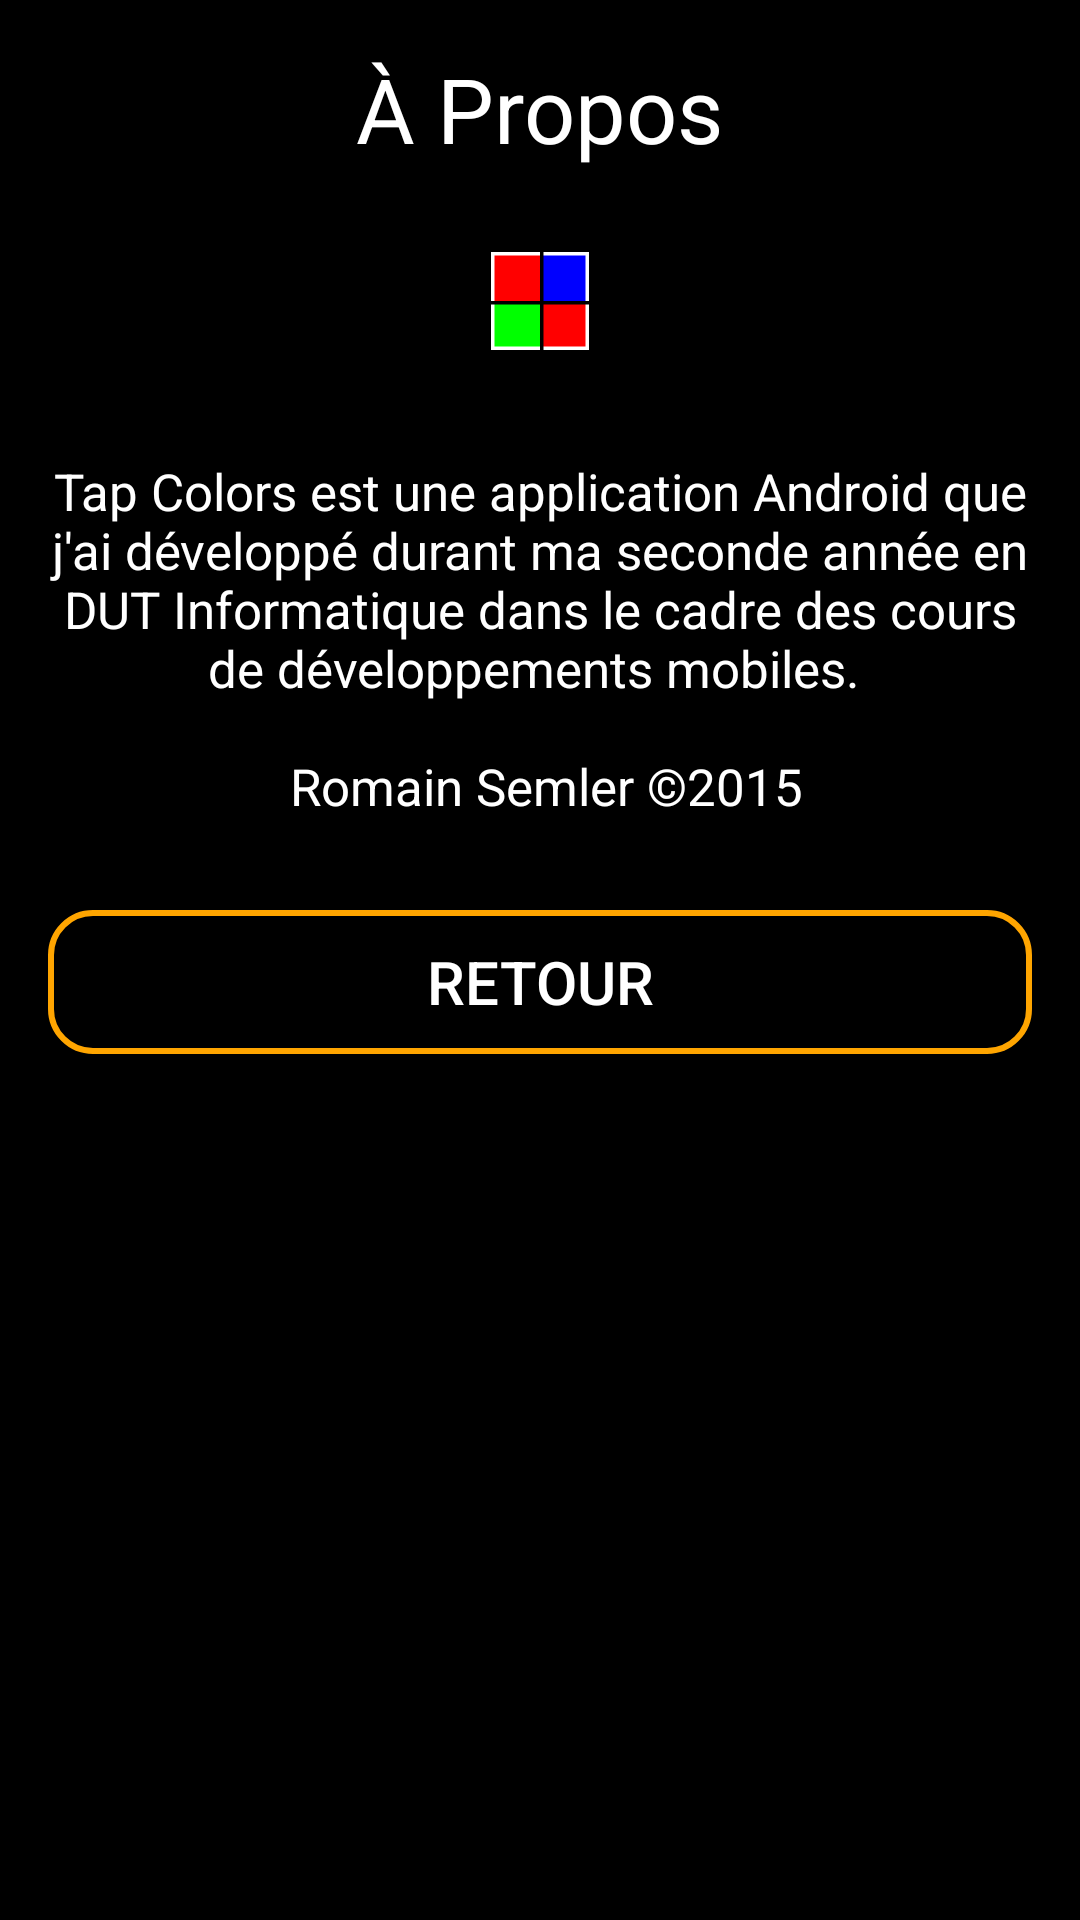

The Android layout XML behind this screen, and the referenced resources:
<!-- AndroidManifest.xml: application theme AppTheme -->
<!-- res/layout/activity_about.xml -->
<LinearLayout xmlns:android="http://schemas.android.com/apk/res/android"
    xmlns:tools="http://schemas.android.com/tools"
    android:id="@+id/LinearLayout"
    android:layout_width="match_parent"
    android:layout_height="match_parent"
    android:background="@color/black"
    android:orientation="vertical"
    android:paddingBottom="@dimen/activity_vertical_margin"
    android:paddingLeft="@dimen/activity_horizontal_margin"
    android:paddingRight="@dimen/activity_horizontal_margin"
    android:paddingTop="@dimen/activity_vertical_margin"
    tools:context="fr.example.tapcolors.AboutActivity" >

    <TextView
        android:id="@+id/about_activity_about_text"
        android:layout_width="wrap_content"
        android:layout_height="wrap_content"
        android:layout_gravity="center_horizontal"
        android:text="@string/about_text"
        android:textColor="@color/white"
        android:textSize="30sp" />

    <ImageView
        android:id="@+id/about_activity_logo_jeu"
        android:layout_width="wrap_content"
        android:layout_height="wrap_content"
        android:layout_gravity="center_horizontal"
        android:layout_marginTop="20dp"
        android:contentDescription="@string/description_logo"
        android:src="@drawable/ic_launcher" />

    <TextView
        android:id="@+id/about_activity_about_description"
        android:layout_width="fill_parent"
        android:layout_height="wrap_content"
        android:layout_marginTop="28dp"
        android:gravity="center_horizontal"
        android:text="@string/about_description"
        android:textColor="@color/white"
        android:textSize="17sp" />

    <Button
        android:id="@+id/about_activity_cancel_button"
        style="@style/button_style"
        android:layout_width="fill_parent"
        android:layout_height="wrap_content"
        android:layout_marginTop="30dp"
        android:text="@string/cancel_button" />

</LinearLayout>
<!-- resources referenced by this layout -->
<resources>
  <color name="black">#000000</color>
  <color name="white">#FFFFFF</color>
  <dimen name="activity_horizontal_margin">16dp</dimen>
  <dimen name="activity_vertical_margin">16dp</dimen>
  <!-- drawable ic_launcher: png bitmap (drawable-hdpi, 281 bytes) -->
  <string name="about_description">        Tap Colors est une application Android que j\'ai développé durant ma seconde année en DUT Informatique 
          dans le cadre des cours de développements mobiles. \n\n Romain Semler ©2015</string>
  <string name="about_text">À Propos</string>
  <string name="cancel_button">Retour</string>
  <string name="description_logo">Logo du jeu.</string>
  <style name="button_style">
          <item name="android:background">@drawable/button_shape</item>
          <item name="android:textColor">@color/white</item>
          <item name="android:textSize">20sp</item>
      </style>
  <style name="AppTheme" parent="AppBaseTheme">
          
      </style>
  <!-- drawable button_shape (drawable) -->
  <?xml version="1.0" encoding="utf-8"?>
  <shape xmlns:android="http://schemas.android.com/apk/res/android" android:shape="rectangle" >
  	<corners
  		android:radius="14dp"
  	/>
  	
  	<solid
  		android:color="@color/black" 
  	/>
  	
  	<stroke
  		android:width="2dp"
  		android:color="@color/orange"
  	/>
  </shape>
  <style name="AppBaseTheme" parent="Theme.AppCompat.Light">
          
      </style>
  <color name="orange">#FFA500</color>
</resources>
